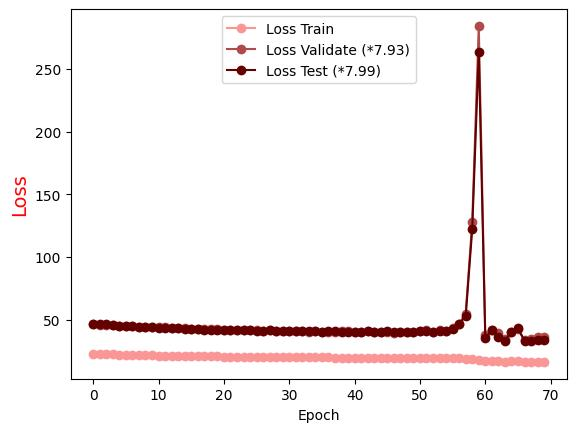

The data file committed next to this chart (first rows):
Epoch, Loss Train, Loss Validate (*7.93), Loss Test (*7.99)
0.0, 22.8, 46.13, 46.65
1.0, 22.6, 46.08, 46.58
2.0, 22.39, 45.74, 46.2
3.0, 22.27, 45.45, 45.76
4.0, 22.11, 45.01, 45.25
5.0, 21.93, 44.96, 45.04
6.0, 21.8, 44.77, 44.59
7.0, 21.67, 44.34, 44.26
8.0, 21.55, 44.19, 43.98
9.0, 21.4, 44.11, 43.96
10.0, 21.32, 43.88, 43.61
11.0, 21.16, 43.85, 43.47
12.0, 21.07, 43.62, 43.03
13.0, 21.04, 43.56, 43.01
14.0, 20.95, 43.19, 42.76
15.0, 20.9, 42.88, 42.58
16.0, 20.77, 42.65, 42.34
17.0, 20.72, 42.4, 42.09
18.0, 20.63, 42.32, 41.87
19.0, 20.6, 42.45, 42.05
20.0, 20.49, 42.03, 41.66
21.0, 20.46, 41.78, 41.41
22.0, 20.33, 41.92, 41.5
23.0, 20.34, 41.74, 41.72
24.0, 20.31, 41.45, 41.54
25.0, 20.26, 41.35, 41.1
26.0, 20.13, 41.01, 41.22
27.0, 20.09, 41.58, 41.64
28.0, 20.06, 40.8, 40.81
29.0, 20.05, 41.02, 41.1
30.0, 20.11, 41, 41.02
31.0, 19.89, 40.87, 40.87
32.0, 19.84, 40.91, 40.99
33.0, 19.84, 40.52, 40.93
34.0, 19.91, 40.56, 40.71
35.0, 19.87, 40.32, 40.53
36.0, 19.88, 40.17, 40.73
37.0, 19.79, 40.53, 40.7
38.0, 19.75, 40.54, 40.52
39.0, 19.66, 40.8, 40.27
40.0, 19.64, 40.42, 40.48
41.0, 19.71, 40.26, 40.38
42.0, 19.66, 40.55, 41.16
43.0, 19.64, 40.34, 40.11
44.0, 19.66, 40.12, 40.41
45.0, 19.48, 40.51, 40.77
46.0, 19.61, 39.74, 40.16
47.0, 19.49, 40.05, 40.46
48.0, 19.52, 40.04, 40.34
49.0, 19.57, 40.02, 40.26
50.0, 19.27, 41.03, 40.72
51.0, 19.34, 41.55, 41.17
52.0, 19.19, 40.5, 40.24
53.0, 19.21, 41.89, 41.03
54.0, 19.34, 41.17, 40.82
55.0, 19.25, 43.53, 42.28
56.0, 19.09, 46.86, 46.54
57.0, 18.98, 54.78, 52.75
58.0, 18.85, 127.9, 122.2
59.0, 18.05, 284.4, 263.7
... 10 more rows
